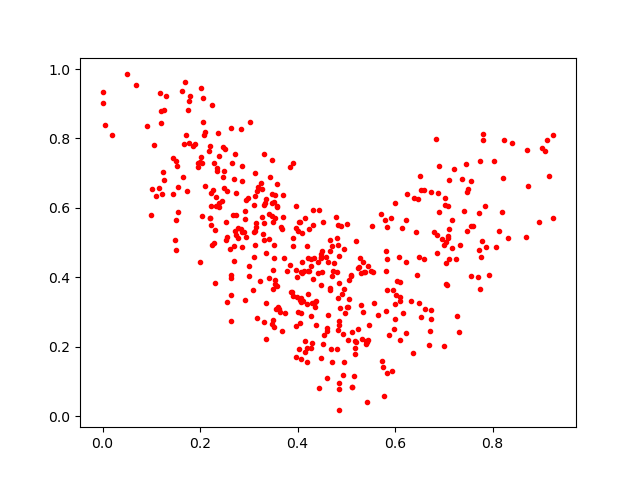

Data behind this chart, as committed beside it:
0.34445718, 0.68910486
0.1059, 0.7799
0.7807, 0.7967
0.494, 0.1195
0.4157, 0.2155
0.7413, 0.5909
0.4607, 0.2533
0.6216, 0.2387
0.2646, 0.7302
0.7449, 0.7277
0.4856, 0.3825
0.471, 0.4915
0.4339, 0.4554
0.4847, 0.4621
0.6014, 0.3486
0.6499, 0.4586
0.3548, 0.637
0.3353, 0.6249
0.3844, 0.7165
0.7737, 0.3665
0.2917, 0.3347
0.3975, 0.4208
0.5771, 0.05885
0.5232, 0.2523
0.23, 0.5351
0.2726, 0.7542
0.4192, 0.1977
0.7929, 0.4054
0.1665, 0.7851
0.3416, 0.5114
0.7711, 0.3996
0.2893, 0.5312
0.4691, 0.1949
0.7382, 0.6842
0.5837, 0.1247
0.4475, 0.4594
0.7475, 0.5324
0.4372, 0.3312
0.625, 0.6396
0.5829, 0.4523
0.5727, 0.1585
0.3471, 0.7378
0.2335, 0.6067
0.925, 0.8086
0.1732, 0.6491
0.704, 0.4412
0.3546, 0.3923
0.2075, 0.8093
0.5543, 0.4152
0.5345, 0.3002
0.21, 0.8181
0.2277, 0.7301
0.5471, 0.2637
0.1497, 0.5649
0.7095, 0.6049
0.4374, 0.2633
0.5118, 0.2438
0.3603, 0.3143
0.5566, 0.3247
0.1237, 0.7035
0.02036, 0.8099
... 398 more rows
